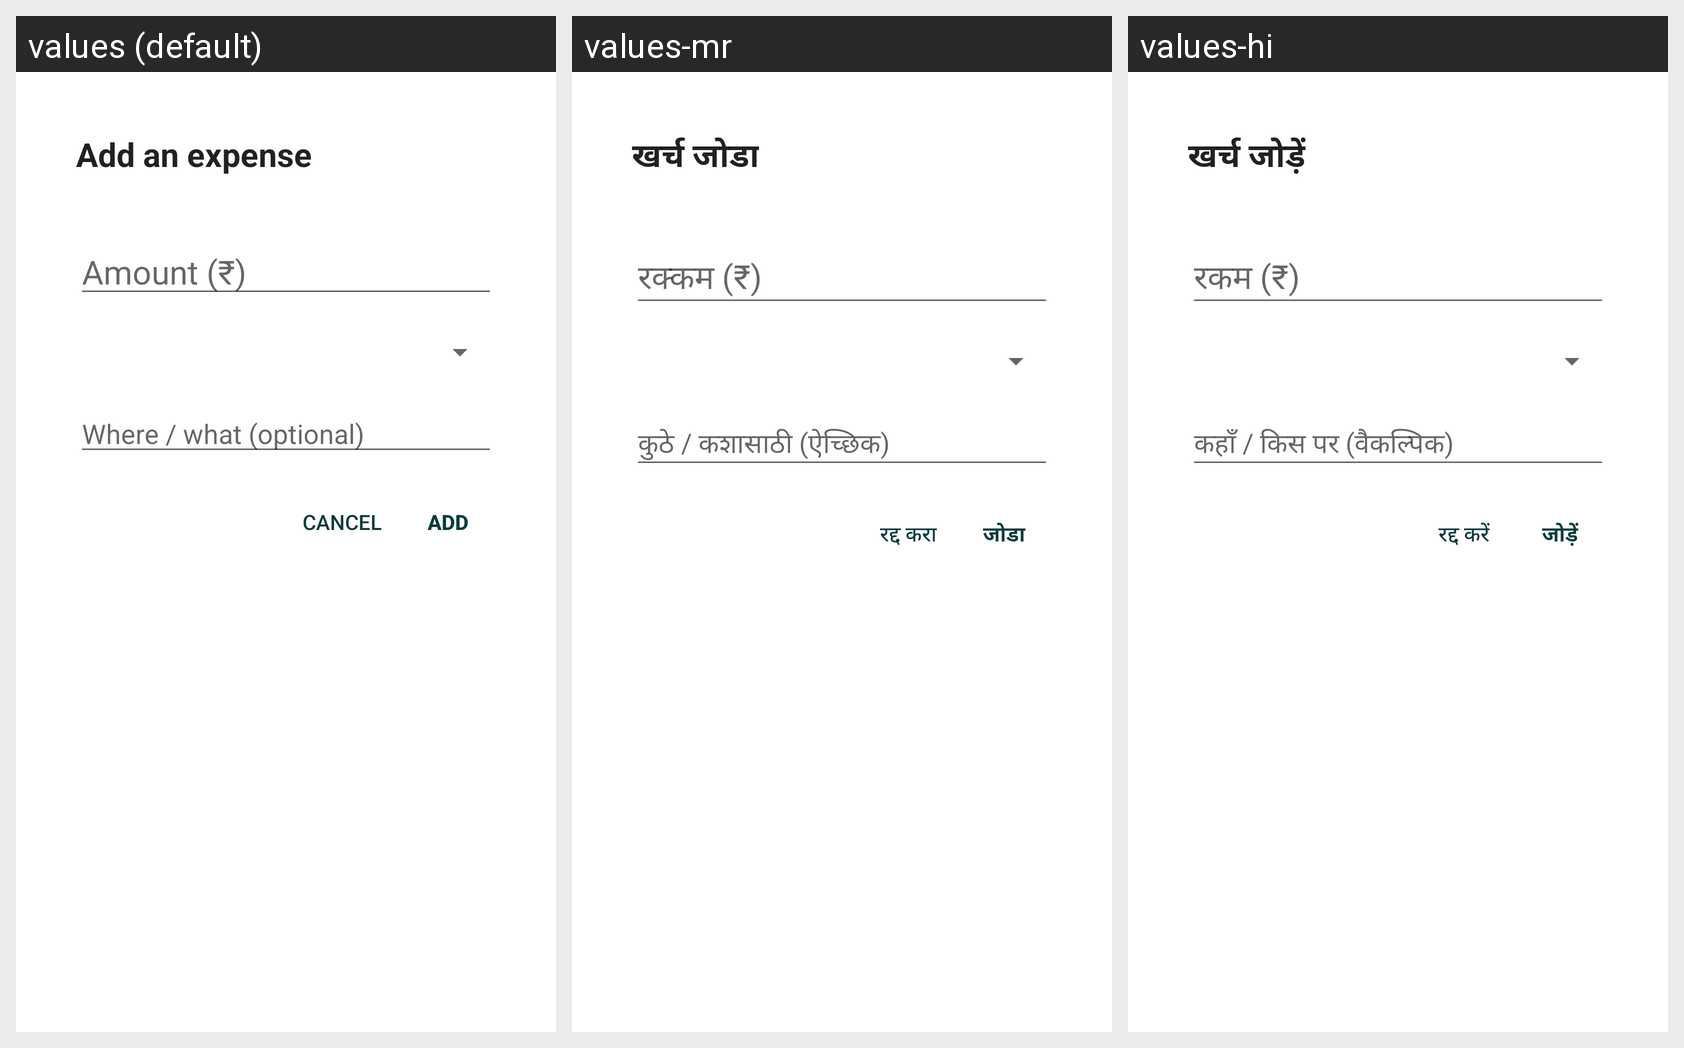

Translations of the strings shown on this Android screen, per locale in the grid:
Android screen res/layout/activity_quick_add.xml rendered under 3 locales, left to right: values (default), values-mr, values-hi. Device: Nexus 5 (rendered at 1080×1920; each locale shown at half size, 540×960, under a caption strip naming it); theme QuickAddTheme.
Strings drawn on this screen, with the default value and each locale's value (text and hints the layout hard-codes, and strings that could not be matched under every locale, appear in the picture but are not listed):

quick_title
  values: Add an expense
  values-mr: खर्च जोडा
  values-hi: खर्च जोड़ें

quick_amount
  values: Amount (₹)
  values-mr: रक्कम (₹)
  values-hi: रकम (₹)

quick_note
  values: Where / what (optional)
  values-mr: कुठे / कशासाठी (ऐच्छिक)
  values-hi: कहाँ / किस पर (वैकल्पिक)
